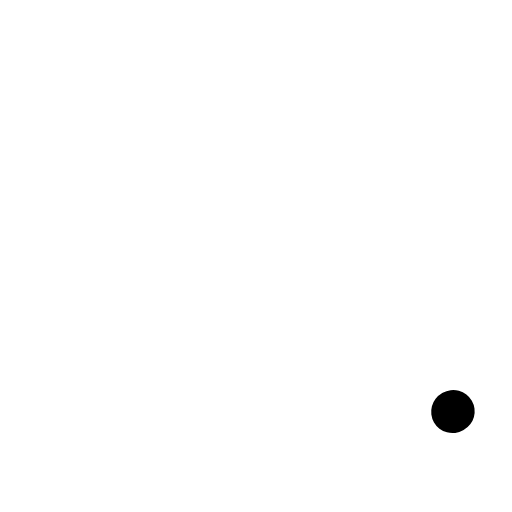
t = 0.00 s
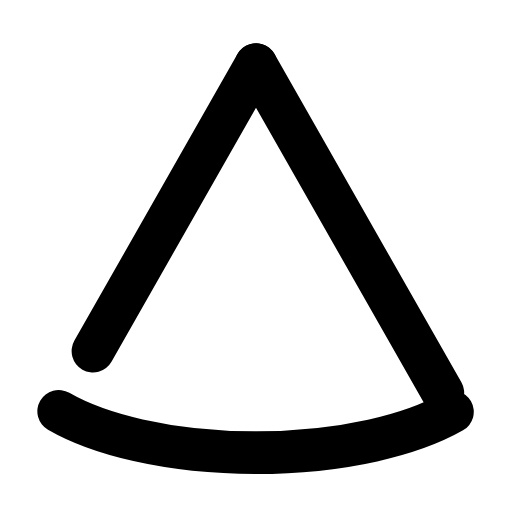
t = 0.29 s
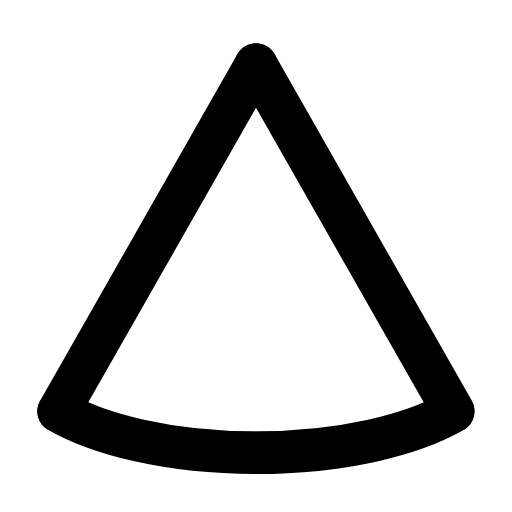
t = 0.54 s
t = 0.83 s: frame unchanged from t = 0.54 s, image omitted
t = 1.14 s: frame unchanged from t = 0.54 s, image omitted
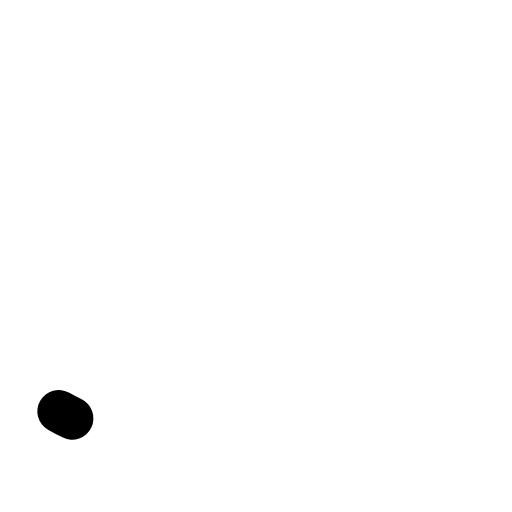
t = 1.42 s

The animated SVG that drew these frames (rendered in a browser with its animation timeline set to each time). Animation: 3 SMIL elements (animate=3); one cycle of 1.70 s, repeats indefinitely.

<svg xmlns="http://www.w3.org/2000/svg" width="24" height="24" viewBox="0 0 24 24" fill="none"><g transform="translate(-3 -1.47) scale(1.25)"><path stroke="currentColor" stroke-width="1.6" stroke-linecap="round" stroke-linejoin="round" fill="none" d="M12 3.6L19.4 16.6" pathLength="1" stroke-dasharray="1"><animate attributeName="stroke-dashoffset" values="1;1;0;0;0;0;1;1;1" keyTimes="0;0.1125;0.2475;0.45;0.6;0.735;0.825;0.9;1" dur="1.7s" repeatCount="indefinite" calcMode="spline" keySplines="0.16 1 0.3 1;0.16 1 0.3 1;0.16 1 0.3 1;0.16 1 0.3 1;0.16 1 0.3 1;0.16 1 0.3 1;0.16 1 0.3 1;0.16 1 0.3 1"/></path><path stroke="currentColor" stroke-width="1.6" stroke-linecap="round" stroke-linejoin="round" fill="none" d="M12 3.6L4.6 16.6" pathLength="1" stroke-dasharray="1"><animate attributeName="stroke-dashoffset" values="1;1;0;0;0;0;1;1;1" keyTimes="0;0.135;0.27;0.45;0.6;0.72;0.81;0.9;1" dur="1.7s" repeatCount="indefinite" calcMode="spline" keySplines="0.16 1 0.3 1;0.16 1 0.3 1;0.16 1 0.3 1;0.16 1 0.3 1;0.16 1 0.3 1;0.16 1 0.3 1;0.16 1 0.3 1;0.16 1 0.3 1"/></path><path stroke="currentColor" stroke-width="1.6" stroke-linecap="round" stroke-linejoin="round" fill="none" d="M4.6 16.6A9 3.6 0 0 0 19.4 16.6" pathLength="1" stroke-dasharray="1"><animate attributeName="stroke-dashoffset" values="1;1;0;0;0;0;1;1;1" keyTimes="0;0;0.189;0.45;0.6;0.774;0.9;0.9;1" dur="1.7s" repeatCount="indefinite" calcMode="spline" keySplines="0.16 1 0.3 1;0.16 1 0.3 1;0.16 1 0.3 1;0.16 1 0.3 1;0.16 1 0.3 1;0.16 1 0.3 1;0.16 1 0.3 1;0.16 1 0.3 1"/></path></g></svg>
